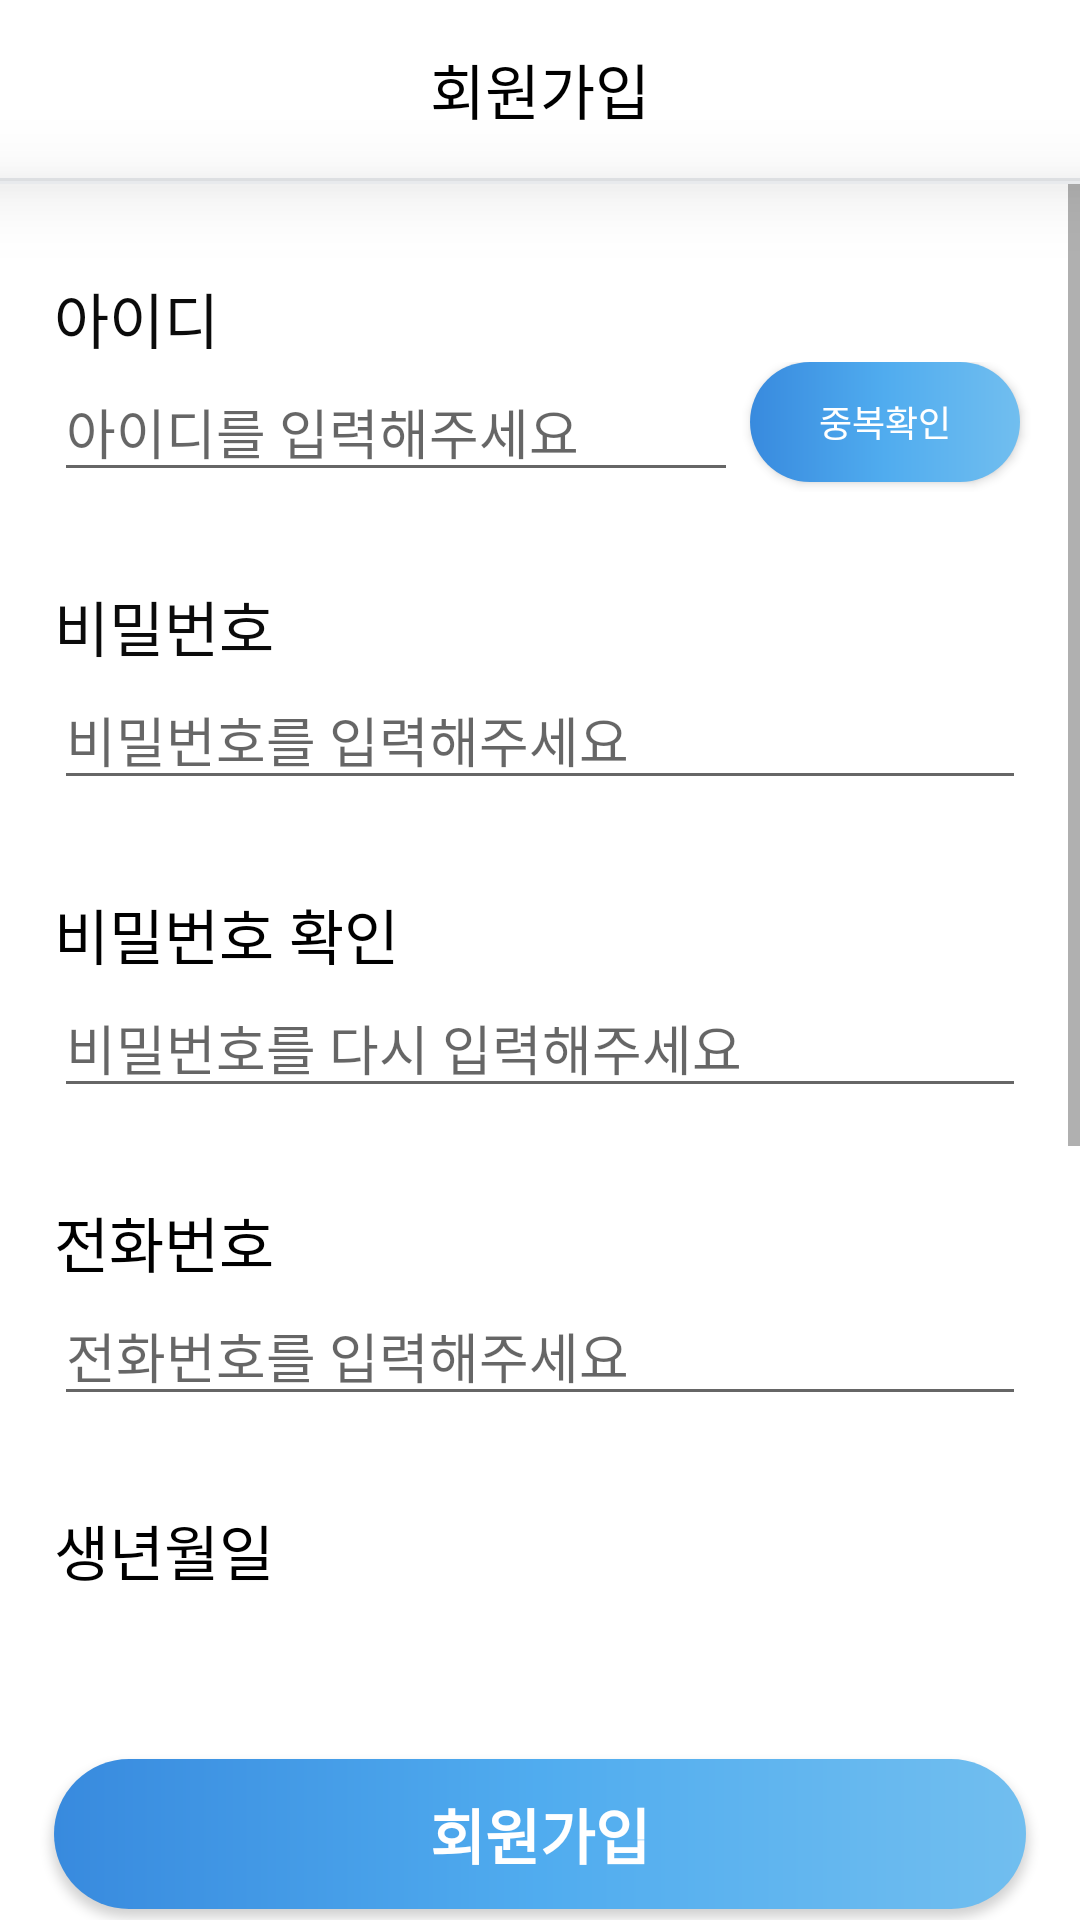

Layout XML and referenced resources for this Android screen:
<!-- AndroidManifest.xml: application theme Theme.Shinhan_SOL -->
<!-- res/layout/activity_sign_up.xml -->
<?xml version="1.0" encoding="utf-8"?>
<LinearLayout xmlns:android="http://schemas.android.com/apk/res/android"
    xmlns:app="http://schemas.android.com/apk/res-auto"
    xmlns:tools="http://schemas.android.com/tools"
    android:layout_width="match_parent"
    android:layout_height="match_parent"
    android:background="#ffffff"
    android:orientation="vertical"
    tools:context=".activity.SignUpActivity">

    <LinearLayout
        android:layout_width="match_parent"
        android:layout_height="wrap_content"
        android:orientation="vertical"
        android:padding="15dp">

        <TextView
            android:layout_width="wrap_content"
            android:layout_height="wrap_content"
            android:layout_gravity="center"
            android:fontFamily="@font/nexon_lv1_gothic_bold"
            android:text="회원가입"
            android:textColor="#000000"
            android:textSize="20dp" />

    </LinearLayout>

    <View
        android:layout_width="match_parent"
        android:layout_height="1dp"
        android:background="#E8EAED" />

    <View
        android:layout_width="match_parent"
        android:layout_height="1dp"
        android:background="#E8EAED"
        android:elevation="15dp"
        android:outlineSpotShadowColor="#494949" />

    <ScrollView
        android:layout_width="match_parent"
        android:layout_height="480dp"
        android:fillViewport="true">

        <LinearLayout
            android:layout_width="match_parent"
            android:layout_height="match_parent"
            android:orientation="vertical">

            <LinearLayout
                android:layout_width="match_parent"
                android:layout_height="wrap_content"
                android:layout_marginTop="30dp"
                android:orientation="vertical">

                <TextView
                    android:layout_width="wrap_content"
                    android:layout_height="wrap_content"
                    android:layout_marginLeft="18dp"
                    android:fontFamily="@font/nexon_lv1_gothic_bold"
                    android:text="아이디"
                    android:textColor="#0B0B0B"
                    android:textSize="20dp" />

                <LinearLayout
                    android:layout_width="match_parent"
                    android:layout_height="wrap_content"
                    android:orientation="horizontal">

                    <EditText
                        android:id="@+id/edit_id"
                        android:layout_width="0dp"
                        android:layout_height="wrap_content"
                        android:layout_marginLeft="18dp"
                        android:layout_weight="2"
                        android:hint="아이디를 입력해주세요"
                        android:maxLength="12"
                        android:maxLines="1" />

                    <LinearLayout
                        android:layout_width="0dp"
                        android:layout_height="match_parent"
                        android:layout_weight="1"
                        android:gravity="right"
                        android:orientation="vertical">

                        <androidx.appcompat.widget.AppCompatButton
                            android:id="@+id/btn_overlap"
                            android:layout_width="90dp"
                            android:layout_height="40dp"
                            android:layout_marginRight="20dp"
                            android:background="@drawable/round_box"
                            android:fontFamily="@font/nexon_lv1_gothic_bold"
                            android:scaleType="fitCenter"
                            android:text="중복확인"
                            android:textColor="#ffffff"
                            android:textSize="12dp" />

                    </LinearLayout>

                </LinearLayout>

            </LinearLayout>

            <LinearLayout
                android:layout_width="match_parent"
                android:layout_height="wrap_content"
                android:orientation="vertical">

                <TextView
                    android:layout_width="match_parent"
                    android:layout_height="wrap_content"
                    android:layout_marginLeft="18dp"
                    android:layout_marginTop="30dp"
                    android:layout_marginRight="18dp"
                    android:fontFamily="@font/nexon_lv1_gothic_bold"
                    android:text="비밀번호"
                    android:textColor="#0B0B0B"
                    android:textSize="20dp" />

                <EditText
                    android:id="@+id/edit_pw"
                    android:layout_width="match_parent"
                    android:layout_height="wrap_content"
                    android:layout_marginLeft="18dp"
                    android:layout_marginRight="18dp"
                    android:hint="비밀번호를 입력해주세요"
                    android:inputType="textPassword"
                    android:maxLength="12"
                    android:maxLines="1" />
            </LinearLayout>

            <LinearLayout
                android:layout_width="match_parent"
                android:layout_height="wrap_content"
                android:orientation="vertical">

                <TextView
                    android:layout_width="match_parent"
                    android:layout_height="wrap_content"
                    android:layout_marginLeft="18dp"
                    android:layout_marginTop="30dp"
                    android:layout_marginRight="18dp"
                    android:fontFamily="@font/nexon_lv1_gothic_bold"
                    android:text="비밀번호 확인"
                    android:textColor="#000000"
                    android:textSize="20dp" />

                <EditText
                    android:id="@+id/edit_pw_check"
                    android:layout_width="match_parent"
                    android:layout_height="wrap_content"
                    android:layout_marginLeft="18dp"
                    android:layout_marginRight="18dp"
                    android:hint="비밀번호를 다시 입력해주세요"
                    android:inputType="textPassword"
                    android:maxLength="12"
                    android:maxLines="1" />
            </LinearLayout>

            <LinearLayout
                android:layout_width="match_parent"
                android:layout_height="wrap_content"
                android:orientation="vertical">

                <TextView
                    android:layout_width="match_parent"
                    android:layout_height="wrap_content"
                    android:layout_marginLeft="18dp"
                    android:layout_marginTop="30dp"
                    android:layout_marginRight="18dp"
                    android:fontFamily="@font/nexon_lv1_gothic_bold"
                    android:text="전화번호"
                    android:textColor="#000000"
                    android:textSize="20dp" />

                <EditText
                    android:id="@+id/edit_phone_num"
                    android:layout_width="match_parent"
                    android:layout_height="wrap_content"
                    android:layout_marginLeft="18dp"
                    android:layout_marginRight="18dp"
                    android:hint="전화번호를 입력해주세요"
                    android:inputType="number" />
            </LinearLayout>

            <LinearLayout
                android:layout_width="match_parent"
                android:layout_height="wrap_content"
                android:orientation="vertical">

                <TextView
                    android:layout_width="match_parent"
                    android:layout_height="wrap_content"
                    android:layout_marginLeft="18dp"
                    android:layout_marginTop="30dp"
                    android:layout_marginRight="18dp"
                    android:fontFamily="@font/nexon_lv1_gothic_bold"
                    android:text="생년월일"
                    android:textColor="#000000"
                    android:textSize="20dp" />

                <EditText
                    android:id="@+id/edit_birth"
                    android:layout_width="match_parent"
                    android:layout_height="wrap_content"
                    android:layout_marginLeft="18dp"
                    android:layout_marginRight="18dp"
                    android:hint="생년월일를 입력해주세요"
                    android:inputType="number" />
            </LinearLayout>

            <LinearLayout
                android:layout_width="match_parent"
                android:layout_height="wrap_content"
                android:orientation="vertical">

                <TextView
                    android:layout_width="match_parent"
                    android:layout_height="wrap_content"
                    android:layout_marginLeft="18dp"
                    android:layout_marginTop="30dp"
                    android:layout_marginRight="18dp"
                    android:fontFamily="@font/nexon_lv1_gothic_bold"
                    android:text="이름"
                    android:textColor="#000000"
                    android:textSize="20dp" />

                <EditText
                    android:id="@+id/edit_name"
                    android:layout_width="match_parent"
                    android:layout_height="wrap_content"
                    android:layout_marginLeft="18dp"
                    android:layout_marginRight="18dp"
                    android:hint="이름을 입력해주세요" />
            </LinearLayout>

            <LinearLayout
                android:layout_width="match_parent"
                android:layout_height="wrap_content"
                android:orientation="vertical">

                <TextView
                    android:layout_width="match_parent"
                    android:layout_height="wrap_content"
                    android:layout_marginLeft="18dp"
                    android:layout_marginTop="30dp"
                    android:layout_marginRight="18dp"
                    android:fontFamily="@font/nexon_lv1_gothic_bold"
                    android:text="닉네임"
                    android:textColor="#000000"
                    android:textSize="20dp" />

                <EditText
                    android:id="@+id/edit_nickname"
                    android:layout_width="match_parent"
                    android:layout_height="wrap_content"
                    android:layout_marginLeft="18dp"
                    android:layout_marginRight="18dp"
                    android:hint="닉네임를 입력해주세요" />
            </LinearLayout>

        </LinearLayout>
    </ScrollView>

    <androidx.appcompat.widget.AppCompatButton
        android:id="@+id/btn_signup"
        android:layout_width="match_parent"
        android:layout_height="50dp"
        android:layout_gravity="center"
        android:layout_marginLeft="18dp"
        android:layout_marginTop="45dp"
        android:layout_marginRight="18dp"
        android:background="@drawable/round_box"
        android:gravity="center"
        android:text="회원가입"
        android:textColor="#ffffff"
        android:textSize="20dp"
        android:textStyle="bold" />

</LinearLayout>
<!-- resources referenced by this layout -->
<resources>
  <!-- drawable round_box (drawable) -->
  <?xml version="1.0" encoding="utf-8"?>
  <shape
      xmlns:android="http://schemas.android.com/apk/res/android"
      android:shape="rectangle" >
  
      <gradient
          android:startColor="#388ADE"
          android:centerColor="#50ACEF"
          android:endColor="#71BEEF"
          android:angle="0"/>
  
      <corners android:radius="40dp"/>
  </shape>
  <style name="Theme.Shinhan_SOL" parent="Theme.MaterialComponents.DayNight.DarkActionBar">
          
          <item name="colorPrimary">@color/purple_500</item>
          <item name="colorPrimaryVariant">@color/purple_700</item>
          <item name="colorOnPrimary">@color/white</item>
          
          <item name="colorSecondary">@color/teal_200</item>
          <item name="colorSecondaryVariant">@color/teal_700</item>
          <item name="colorOnSecondary">@color/black</item>
          
          <item name="android:statusBarColor" tools:targetApi="l">?attr/colorPrimaryVariant</item>
          
          <item name="windowNoTitle">true</item>
      </style>
  <!-- not gathered from this repository: default colours our renderer supplied (Android Studio template values) -->
  <color name="purple_500">#FF6200EE</color>
  <color name="purple_700">#FF3700B3</color>
  <color name="teal_200">#FF03DAC5</color>
  <color name="teal_700">#FF018786</color>
  <color name="black">#FF000000</color>
  <color name="white">#FFFFFFFF</color>
</resources>
